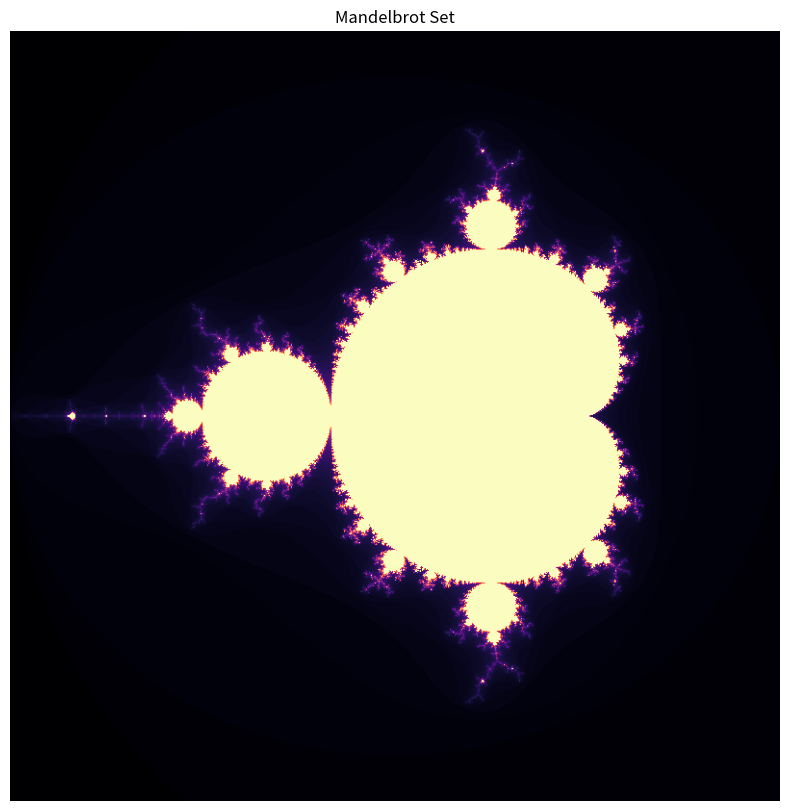
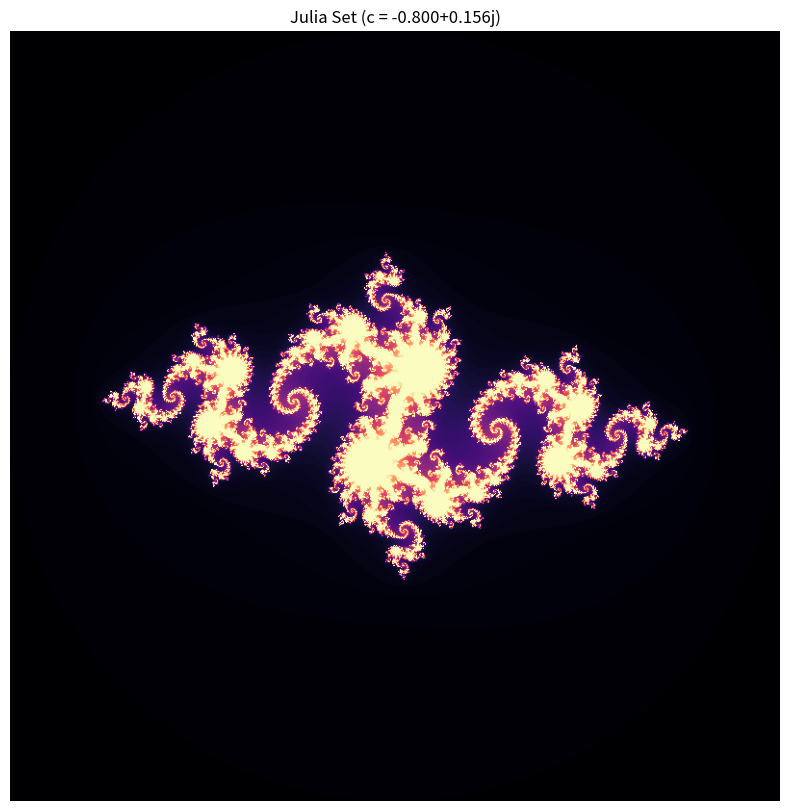
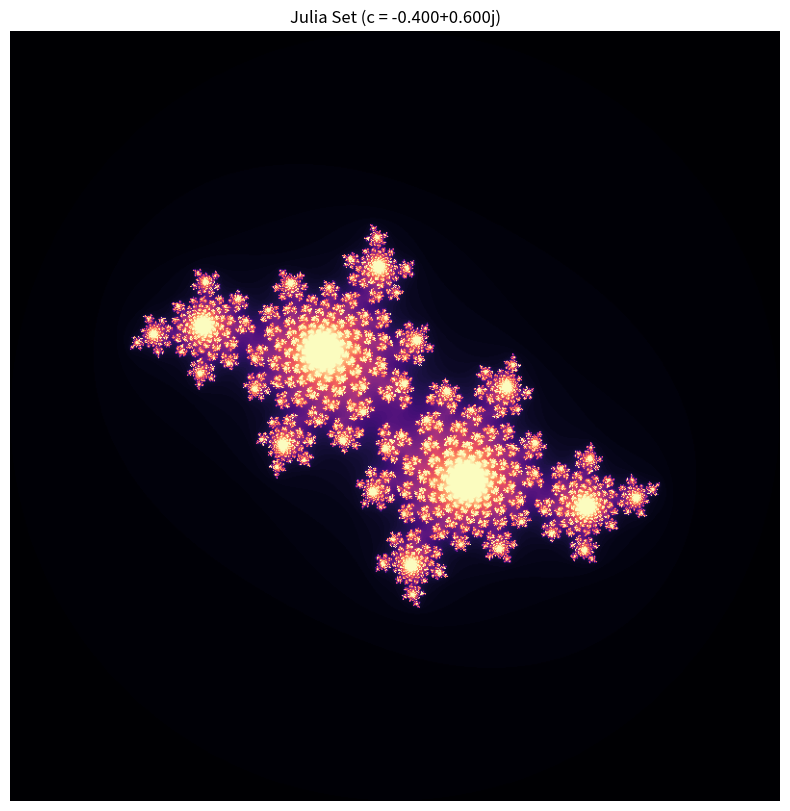
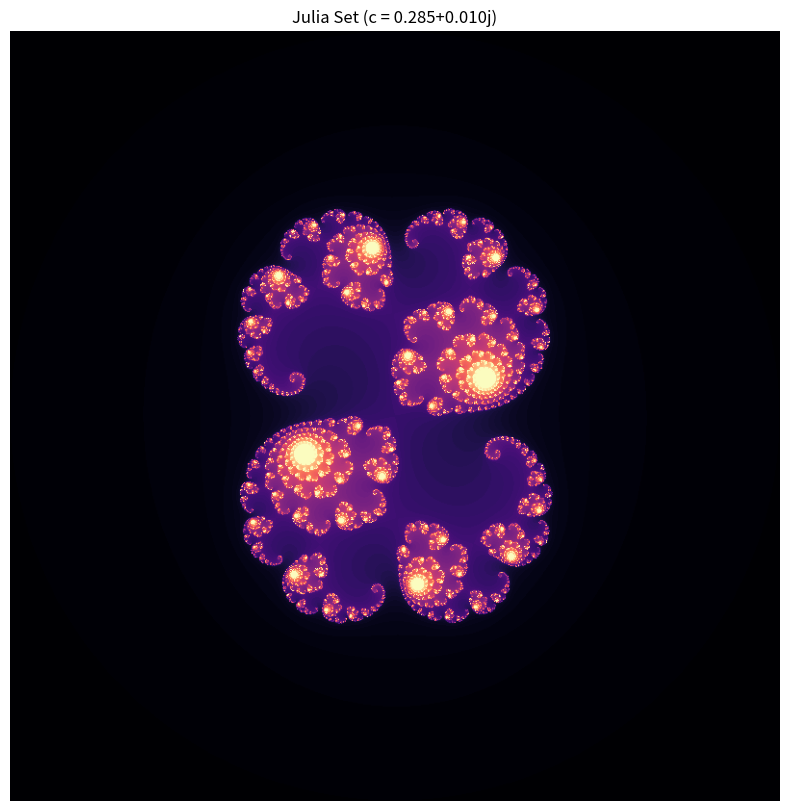

Recreate these plots in Python, in order.
"""
项目4: Mandelbrot与Julia集分形生成模板
请补全下方函数，实现Mandelbrot与Julia集的生成与可视化。
"""
import numpy as np
import matplotlib.pyplot as plt

def generate_mandelbrot(width=800, height=800, max_iter=100):
    """
    生成Mandelbrot集数据
    :param width: 图像宽度(像素)
    :param height: 图像高度(像素) 
    :param max_iter: 最大迭代次数
    :return: 2D numpy数组，包含每个点的逃逸时间
    
    实现步骤:
    1. 创建x(-2.0到1.0)和y(-1.5到1.5)的线性空间
    2. 生成复数网格C
    3. 初始化Z和B数组
    4. 迭代计算逃逸时间
    """
    # TODO: 创建x和y的线性空间
    # TODO: 使用np.meshgrid生成网格
    # TODO: 构建复数矩阵C = x + iy
    
    # TODO: 初始化记录数组
    # B = np.zeros(...)  # 记录迭代次数
    # Z = np.zeros(...)  # 初始值设为0
    
    # TODO: 迭代计算
    # for j in range(max_iter):
    #     mask = np.abs(Z) <= 2
    #     B += mask
    #     Z[mask] = Z[mask]**2 + C[mask]
    
    # TODO: 返回转置后的结果
     # 创建x(-2.0到1.0)和y(-1.5到1.5)的线性空间
    x = np.linspace(-2.0, 1.0, width)
    y = np.linspace(-1.5, 1.5, height)
    
    # 使用np.meshgrid生成网格
    X, Y = np.meshgrid(x, y)
    
    # 构建复数矩阵C = x + iy
    C = X + 1j * Y
    
    # 初始化记录数组
    B = np.zeros(C.shape, dtype=int)  # 记录逃逸时间
    Z = np.zeros(C.shape, dtype=complex)  # 初始值设为0
    
    # 迭代计算
    for j in range(max_iter):
        mask = np.abs(Z) <= 2  # 判断是否未逃逸
        Z[mask] = Z[mask]**2 + C[mask]  # 更新Z
        B[mask] += 1  # 更新逃逸时间
    
    # 返回结果
    return B.T  # 转置以匹配绘图方向

def generate_julia(c, width=800, height=800, max_iter=100):
    """
    生成Julia集数据
    :param c: Julia集参数(复数)
    :param width: 图像宽度(像素)
    :param height: 图像高度(像素)
    :param max_iter: 最大迭代次数
    :return: 2D numpy数组，包含每个点的逃逸时间
    
    实现步骤:
    1. 创建x和y的线性空间(-2.0到2.0)
    2. 生成复数网格Z0
    3. 初始化记录数组
    4. 迭代计算逃逸时间
    """
    # TODO: 创建x和y的线性空间
    # TODO: 使用np.meshgrid生成网格
    # TODO: 构建复数矩阵Z0 = x + iy
    
    # TODO: 初始化记录数组
    # B = np.zeros(...)  # 记录迭代次数
    # Z = Z0.copy()  # 初始值为网格点
    
    # TODO: 迭代计算
    # for j in range(max_iter):
    #     mask = np.abs(Z) <= 2
    #     B += mask
    #     Z[mask] = Z[mask]**2 + c
    
    # TODO: 返回转置后的结果
    # 创建x和y的线性空间(-2.0到2.0)
    x = np.linspace(-2.0, 2.0, width)
    y = np.linspace(-2.0, 2.0, height)
    
    # 使用np.meshgrid生成网格
    X, Y = np.meshgrid(x, y)
    
    # 构建复数矩阵Z0 = x + iy
    Z0 = X + 1j * Y
    
    # 初始化记录数组
    B = np.zeros(Z0.shape, dtype=int)  # 记录逃逸时间
    Z = Z0.copy()  # 初始值为网格点
    
    # 迭代计算
    for j in range(max_iter):
        mask = np.abs(Z) <= 2  # 判断是否未逃逸
        Z[mask] = Z[mask]**2 + c  # 更新Z
        B[mask] += 1  # 更新逃逸时间
    
    # 返回结果
    return B.T  # 转置以匹配绘图方向

def plot_fractal(data, title, filename=None, cmap='magma'):
    """
    绘制分形图像
    :param data: 分形数据(2D数组)
    :param title: 图像标题
    :param filename: 保存文件名(可选)
    :param cmap: 颜色映射
    """
    plt.figure(figsize=(10, 10))
    plt.imshow(data.T, cmap=cmap, origin='lower')
    plt.title(title)
    plt.axis('off')
    
    if filename:
        plt.savefig(filename, bbox_inches='tight', dpi=150)
    plt.show()

if __name__ == "__main__":
    # 示例参数
    width, height = 800, 800
    max_iter = 100
    
    # 生成并绘制Mandelbrot集
    mandelbrot = generate_mandelbrot(width, height, max_iter)
    plot_fractal(mandelbrot, "Mandelbrot Set", "mandelbrot.png")
    
    # 生成并绘制Julia集(多个c值)
    julia_c_values = [
        -0.8 + 0.156j,  # 经典Julia集
        -0.4 + 0.6j,    # 树枝状Julia集 
        0.285 + 0.01j   # 复杂结构Julia集
    ]
    
    for i, c in enumerate(julia_c_values):
        julia = generate_julia(c, width, height, max_iter)
        plot_fractal(julia, f"Julia Set (c = {c:.3f})", f"julia_{i+1}.png")
